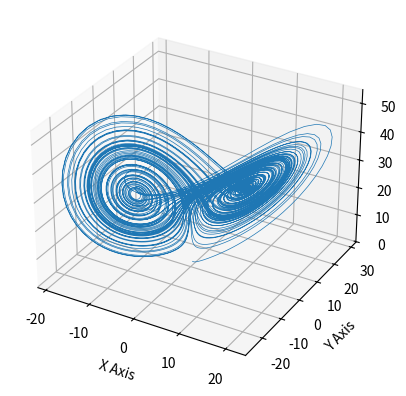

The script that saved this image:
import numpy as np
import matplotlib.pyplot as plt
from mpl_toolkits.mplot3d import Axes3D

# Define the parameters for the Lorenz Attractor
sigma = 10
rho = 28
beta = 8/3

# Define the function to calculate the Lorenz Attractor
def lorenz(x, y, z, sigma, rho, beta):
    x_dot = sigma * (y - x)
    y_dot = x * (rho - z) - y
    z_dot = x * y - beta * z
    return x_dot, y_dot, z_dot

# Define the time step and number of iterations
dt = 0.01
num_iters = 10000

# Initialize the x, y, and z arrays
xs = np.empty(num_iters + 1)
ys = np.empty(num_iters + 1)
zs = np.empty(num_iters + 1)

# Set the initial conditions
xs[0], ys[0], zs[0] = (0, 1, 1.05)

# Calculate the Lorenz Attractor
for i in range(num_iters):
    x_dot, y_dot, z_dot = lorenz(xs[i], ys[i], zs[i], sigma, rho, beta)
    xs[i+1] = xs[i] + (x_dot * dt)
    ys[i+1] = ys[i] + (y_dot * dt)
    zs[i+1] = zs[i] + (z_dot * dt)

# Plot the Lorenz Attractor
fig = plt.figure()
ax = fig.add_subplot(111, projection='3d')
ax.plot(xs, ys, zs, lw=0.5)
ax.set_xlabel('X Axis')
ax.set_ylabel('Y Axis')
ax.set_zlabel('Z Axis')
plt.show()
